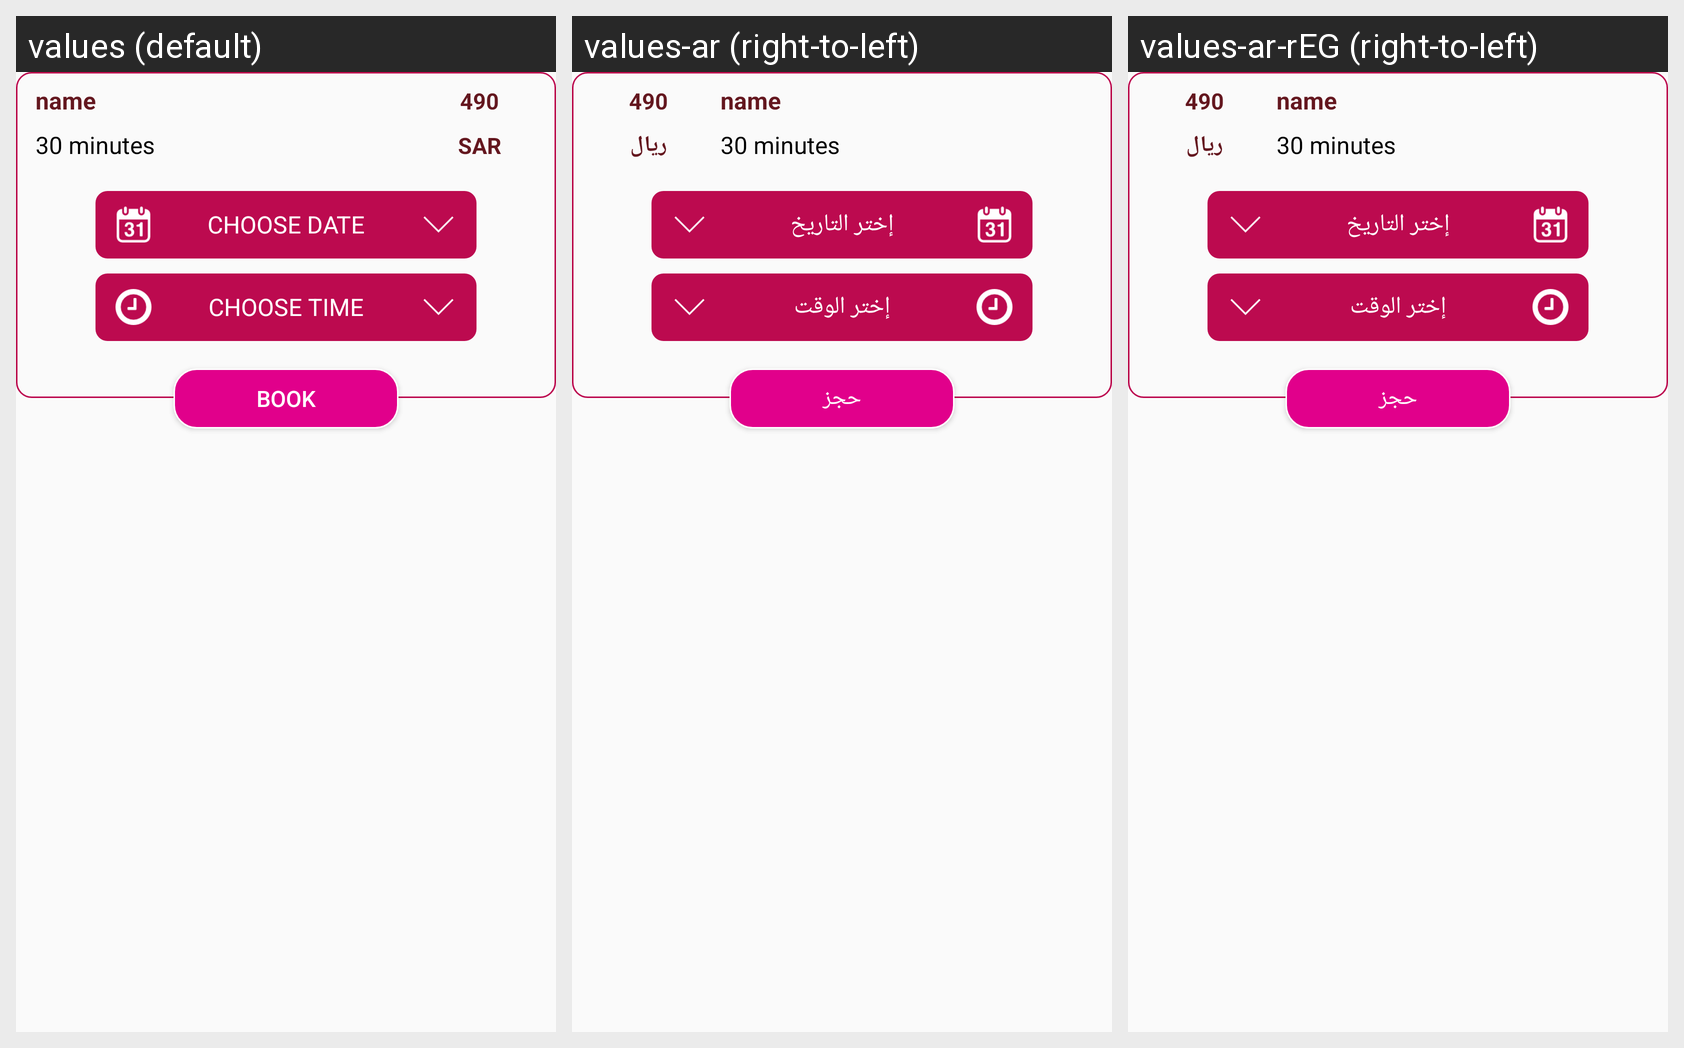

The same Android screen rendered under several of its app's locales, left to right. List the strings drawn on it with the default value and each locale's translation.
Android screen res/layout/reservation_row.xml rendered under 3 locales, left to right: values (default), values-ar (right-to-left), values-ar-rEG (right-to-left). Device: Nexus 5 (rendered at 1080×1920; each locale shown at half size, 540×960, under a caption strip naming it); theme AppTheme.
Strings drawn on this screen, with the default value and each locale's value (text and hints the layout hard-codes, and strings that could not be matched under every locale, appear in the picture but are not listed):

sar
  values: SAR
  values-ar: ريال
  values-ar-rEG: ريال

choose_date
  values: Choose Date
  values-ar: إختر التاريخ
  values-ar-rEG: إختر التاريخ

choose_time
  values: choose time
  values-ar: إختر الوقت
  values-ar-rEG: إختر الوقت

book
  values: Book
  values-ar: حجز
  values-ar-rEG: حجز
